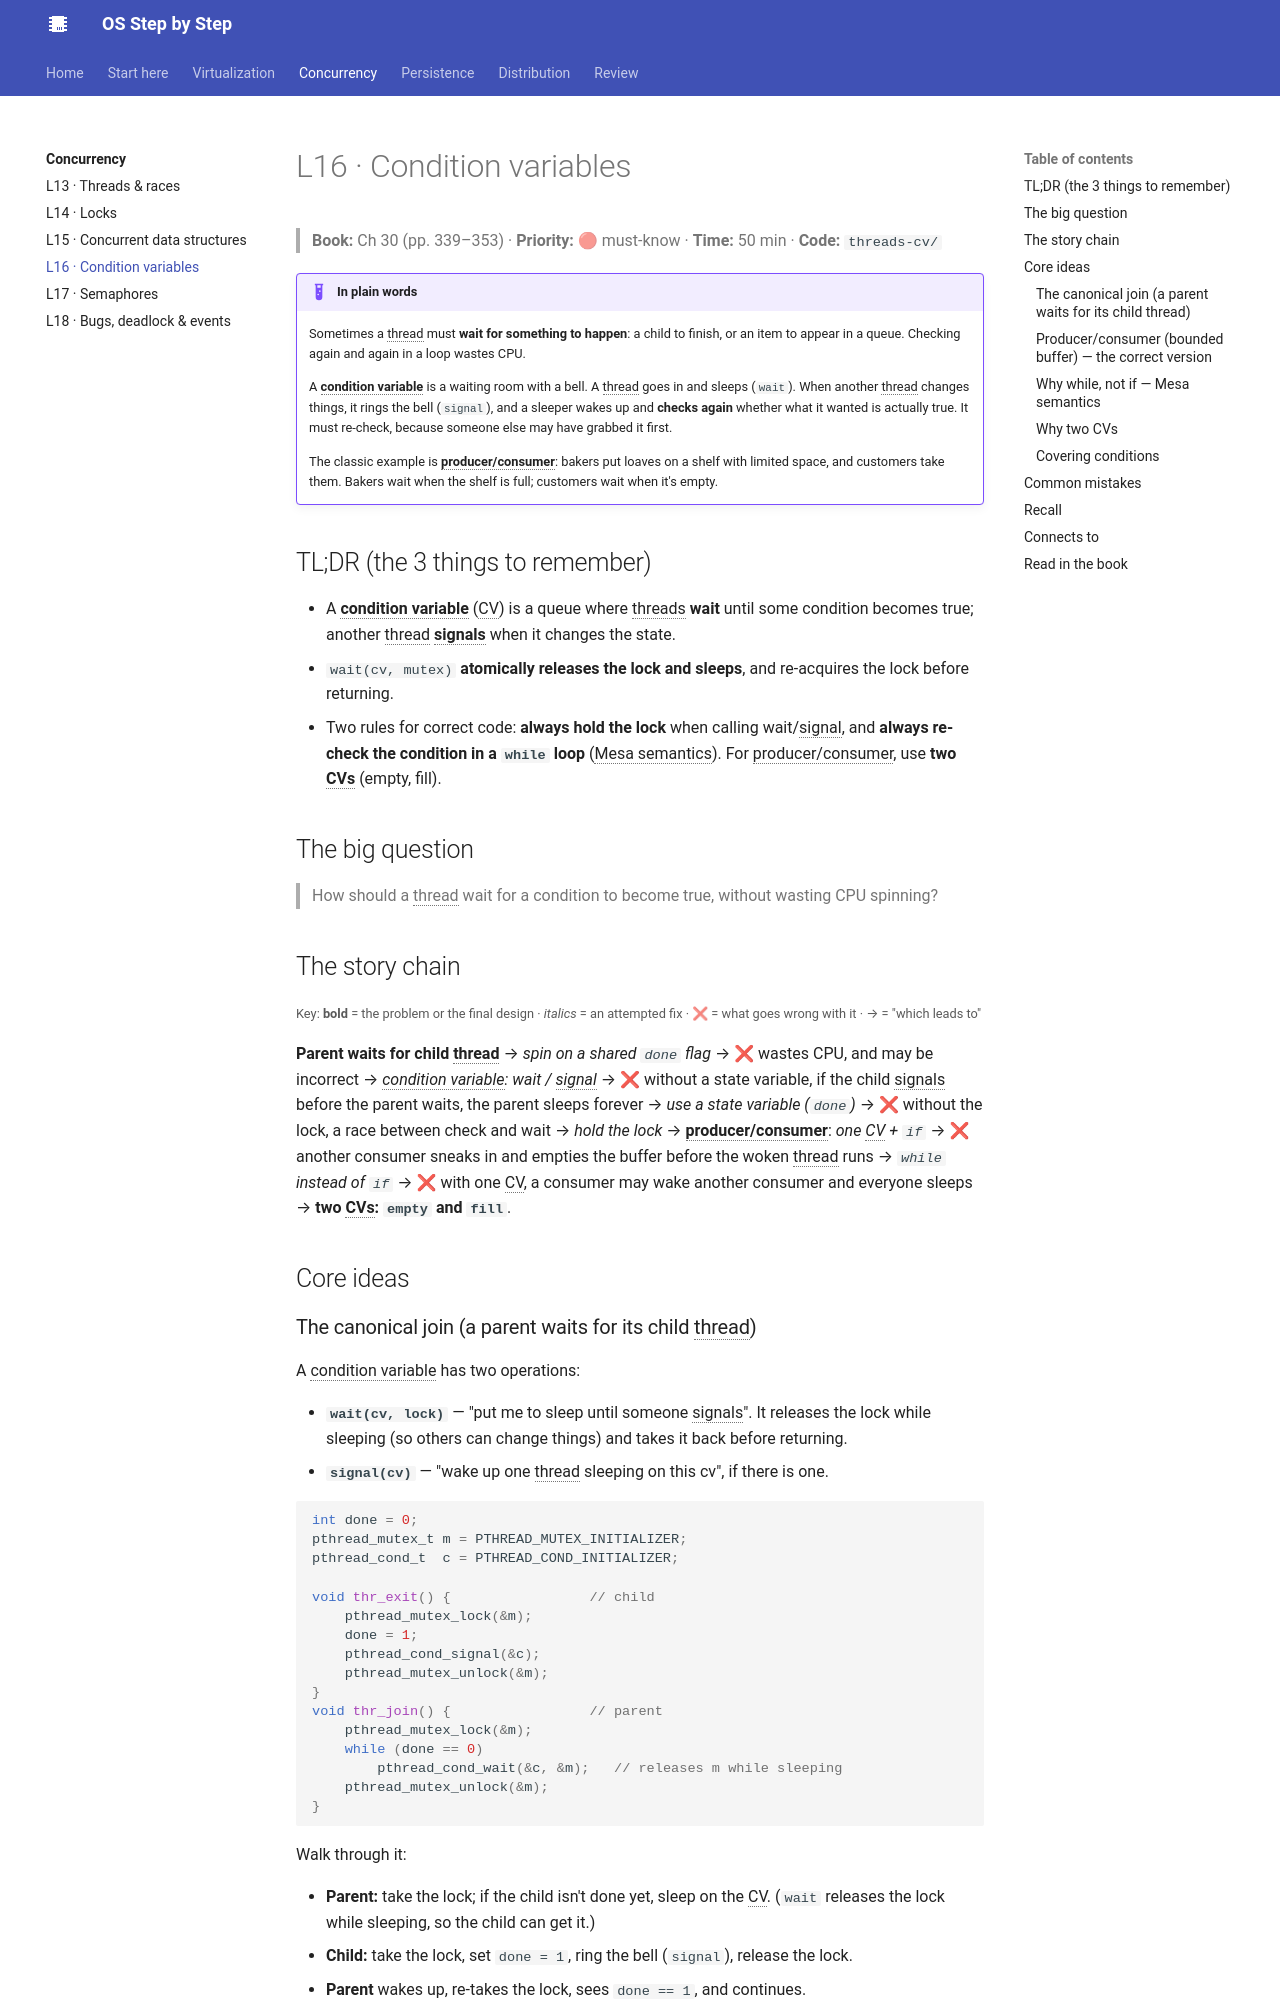

repository: khanhafizurrahman32/os-step-by-step · page: concurrency/l16-condvars/index.html · generator: mkdocs

# L16 · Condition variables

> **Book:** Ch 30 (pp. 339–353) · **Priority:** 🔴 must-know · **Time:** 50 min · **Code:** `threads-cv/`

!!! example "In plain words"
    Sometimes a thread must **wait for something to happen**: a child to finish, or an item to appear in a queue. Checking again and again in a loop wastes CPU.

    A **condition variable** is a waiting room with a bell. A thread goes in and sleeps (`wait`). When another thread changes things, it rings the bell (`signal`), and a sleeper wakes up and **checks again** whether what it wanted is actually true. It must re-check, because someone else may have grabbed it first.

    The classic example is **producer/consumer**: bakers put loaves on a shelf with limited space, and customers take them. Bakers wait when the shelf is full; customers wait when it's empty.

## TL;DR (the 3 things to remember)

- A **condition variable** (CV) is a queue where threads **wait** until some condition becomes true; another thread **signals** when it changes the state.
- `wait(cv, mutex)` **atomically releases the lock and sleeps**, and re-acquires the lock before returning.
- Two rules for correct code: **always hold the lock** when calling wait/signal, and **always re-check the condition in a `while` loop** (Mesa semantics). For producer/consumer, use **two CVs** (empty, fill).

## The big question

> How should a thread wait for a condition to become true, without wasting CPU spinning?

## The story chain

<small>Key: **bold** = the problem or the final design · *italics* = an attempted fix · ❌ = what goes wrong with it · → = "which leads to"</small>

**Parent waits for child thread** → *spin on a shared `done` flag* → ❌ wastes CPU, and may be incorrect → *condition variable: wait / signal* → ❌ without a state variable, if the child signals before the parent waits, the parent sleeps forever → *use a state variable (`done`)* → ❌ without the lock, a race between check and wait → *hold the lock* → **producer/consumer**: *one CV + `if`* → ❌ another consumer sneaks in and empties the buffer before the woken thread runs → *`while` instead of `if`* → ❌ with one CV, a consumer may wake another consumer and everyone sleeps → **two CVs: `empty` and `fill`**.

## Core ideas
